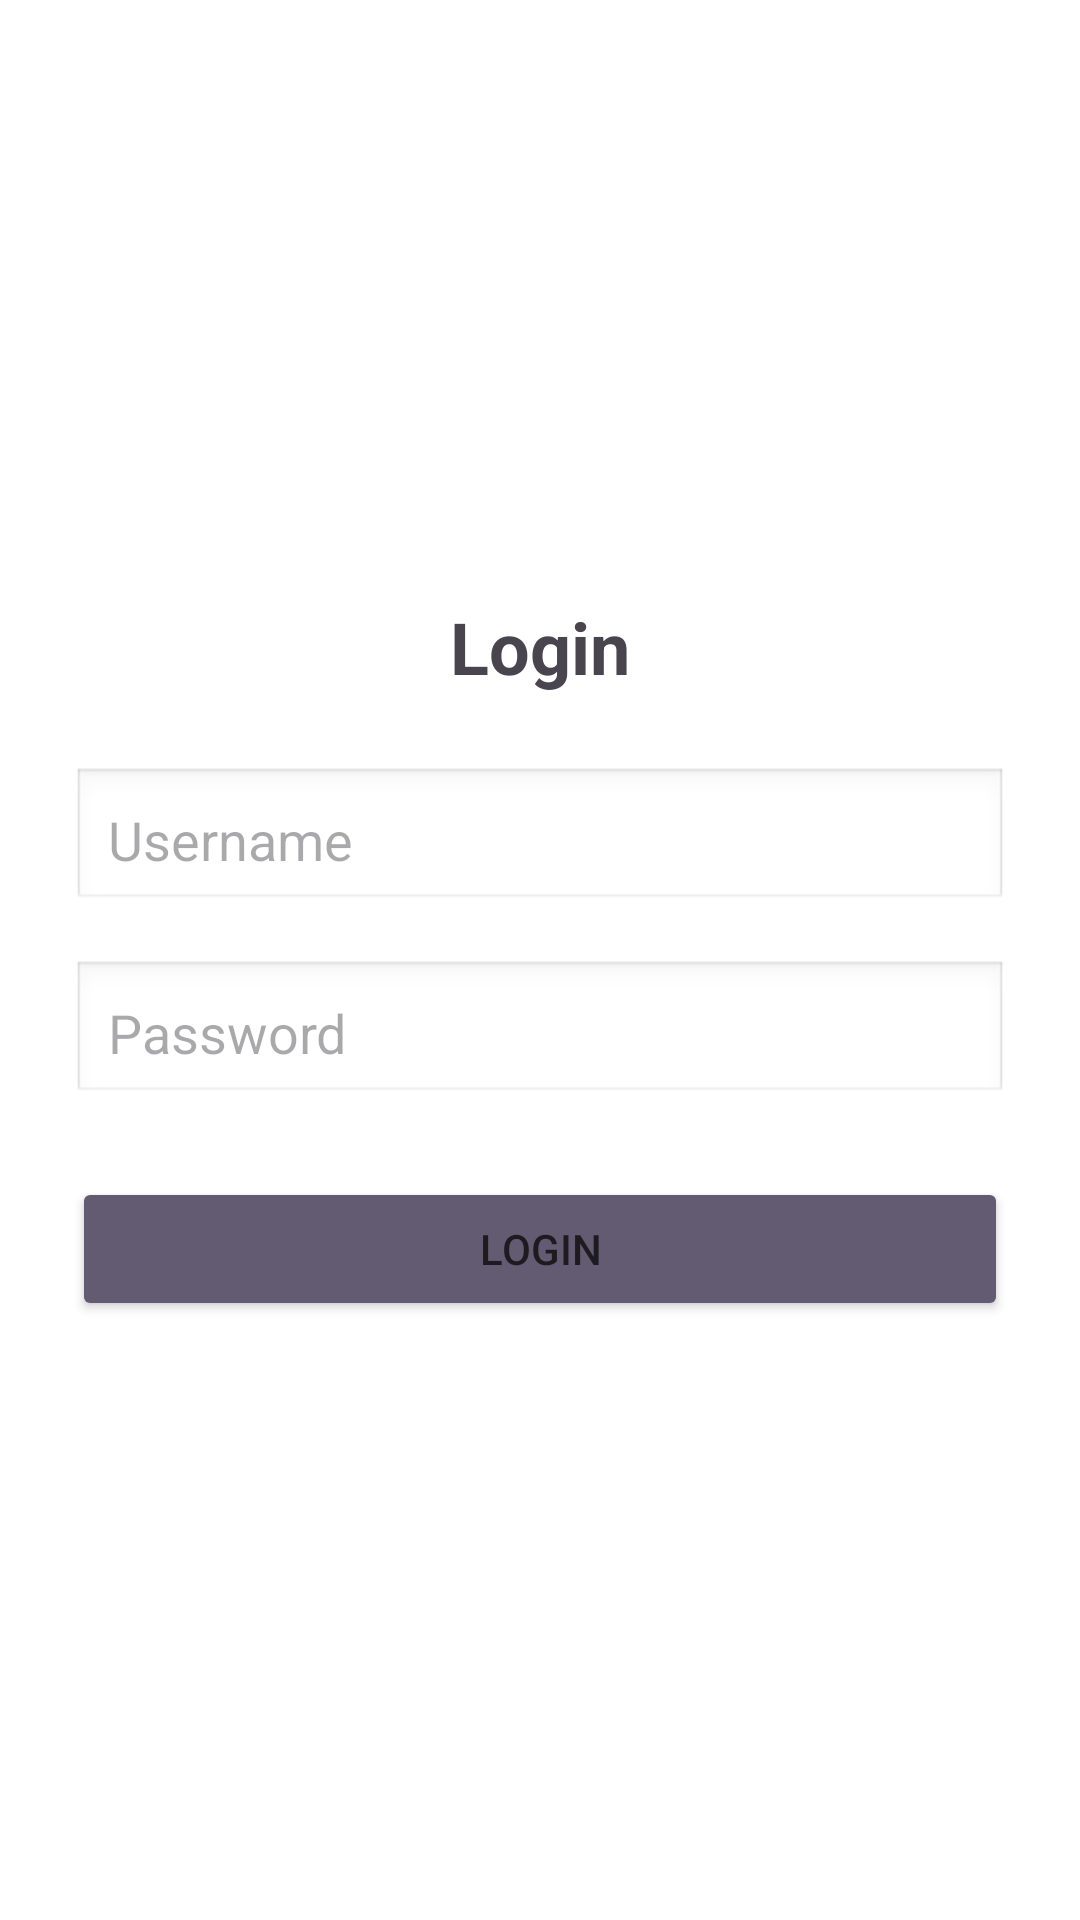

Write the Android layout XML for this screen, with the resource values it uses.
<!-- AndroidManifest.xml: application theme Theme.FourtitudeRecipeApplication -->
<!-- res/layout/activity_login.xml -->
<?xml version="1.0" encoding="utf-8"?>
<layout>
    <data>
    </data>
    <LinearLayout xmlns:android="http://schemas.android.com/apk/res/android"
        android:id="@+id/layoutLogin"
        android:layout_width="match_parent"
        android:layout_height="match_parent"
        android:background="#FFFFFF"
        android:gravity="center"
        android:orientation="vertical"
        android:padding="24dp">

        <TextView
            android:id="@+id/textViewTitle"
            android:layout_width="wrap_content"
            android:layout_height="wrap_content"
            android:layout_marginBottom="24dp"
            android:text="Login"
            android:textSize="24sp"
            android:textStyle="bold" />

        <EditText
            android:id="@+id/editTextUsername"
            android:layout_width="match_parent"
            android:layout_height="wrap_content"
            android:layout_marginBottom="16dp"
            android:background="@android:drawable/edit_text"
            android:hint="Username"
            android:inputType="textPersonName"
            android:padding="12dp" />

        <EditText
            android:id="@+id/editTextPassword"
            android:layout_width="match_parent"
            android:layout_height="wrap_content"
            android:layout_marginBottom="24dp"
            android:background="@android:drawable/edit_text"
            android:hint="Password"
            android:inputType="textPassword"
            android:padding="12dp" />

        <Button
            android:id="@+id/buttonLogin"
            android:layout_width="match_parent"
            android:layout_height="wrap_content"
            android:backgroundTint="?android:attr/colorAccent"
            android:padding="12dp"
            android:text="Login" />

    </LinearLayout>

</layout>
<!-- resources referenced by this layout -->
<resources>
  <style name="Theme.FourtitudeRecipeApplication" parent="Base.Theme.FourtitudeRecipeApplication" />
  <style name="Base.Theme.FourtitudeRecipeApplication" parent="Theme.Material3.DayNight.NoActionBar">
          
          
      </style>
</resources>
